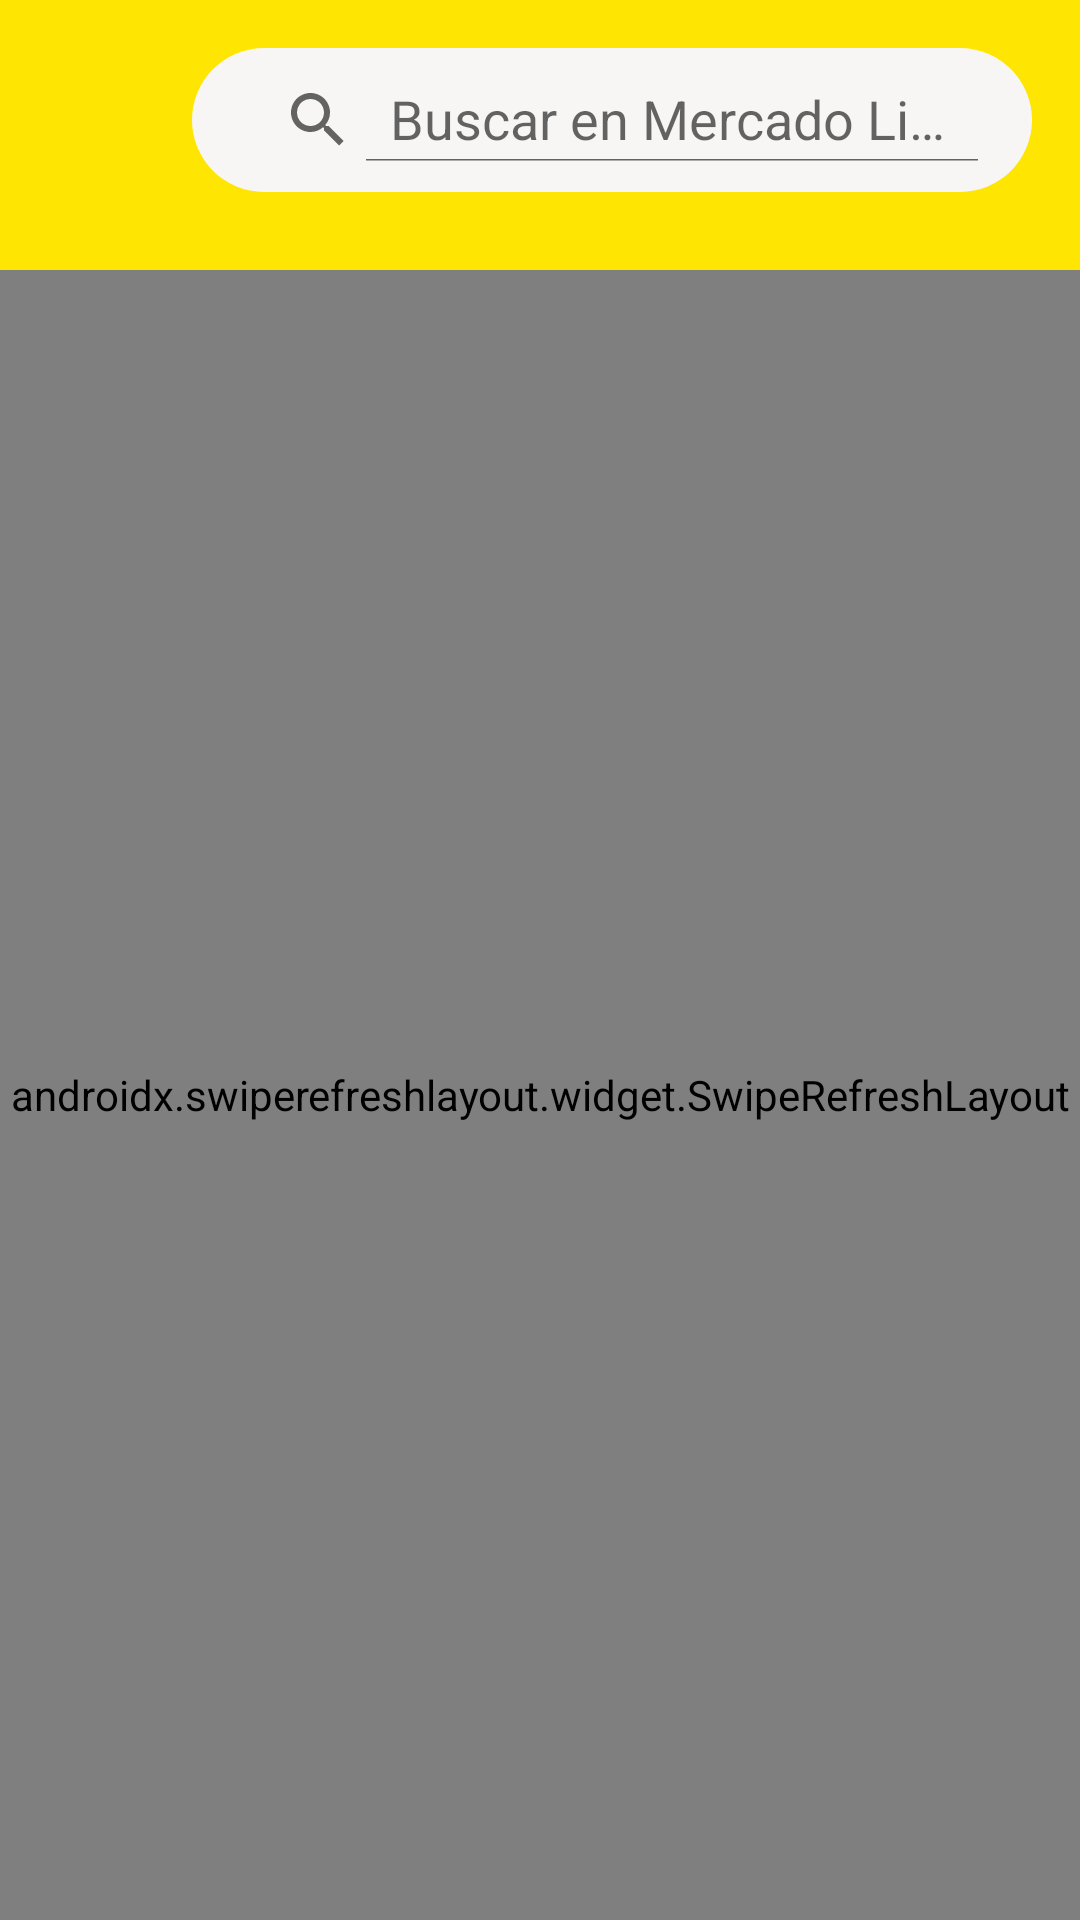

Android layout source for this screen:
<!-- AndroidManifest.xml: application theme Theme.MeliSearchItems -->
<!-- res/layout/fragment_item.xml -->
<?xml version="1.0" encoding="utf-8"?>
<androidx.constraintlayout.widget.ConstraintLayout xmlns:android="http://schemas.android.com/apk/res/android"
    xmlns:app="http://schemas.android.com/apk/res-auto"
    xmlns:tools="http://schemas.android.com/tools"
    android:layout_width="match_parent"
    android:layout_height="match_parent"
    android:background="@color/yellow_first">


    <androidx.appcompat.widget.LinearLayoutCompat
        android:layout_width="match_parent"
        android:layout_height="match_parent"
        android:orientation="horizontal">

        <ImageView
            android:layout_width="40dp"
            android:layout_height="70dp"
            android:layout_margin="8sp"
            android:src="@drawable/logo_meli" />

        <androidx.appcompat.widget.SearchView
            android:id="@+id/searchView"
            android:layout_width="match_parent"
            android:layout_height="wrap_content"
            android:layout_marginLeft="8dp"
            android:layout_marginTop="16dp"
            android:layout_marginRight="16dp"
            android:background="@drawable/bg_white_redonde"
            android:minHeight="2dp"
            android:padding="10dp"
            app:iconifiedByDefault="false"
            app:layout_constraintBottom_toTopOf="@+id/pullRefresh"
            app:layout_constraintTop_toBottomOf="parent"
            app:layout_constraintTop_toTopOf="parent"
            app:layout_constraintVertical_bias="0.051"
            app:queryHint="@string/item_search" />


    </androidx.appcompat.widget.LinearLayoutCompat>


    <androidx.swiperefreshlayout.widget.SwipeRefreshLayout
        android:id="@+id/pullRefresh"
        android:layout_width="match_parent"
        android:layout_height="match_parent"
        android:layout_below="@+id/searchView"
        android:layout_marginTop="90dp"
        tools:ignore="NotSibling">

        <androidx.recyclerview.widget.RecyclerView
            android:id="@+id/recyclerview"
            android:layout_width="match_parent"
            android:layout_height="match_parent"
            android:layout_marginTop="90dp"
            android:layout_marginBottom="1dp"
            android:background="@color/white"
            android:visibility="visible"
            app:layoutManager="androidx.recyclerview.widget.LinearLayoutManager"
            app:layout_constraintEnd_toEndOf="parent"
            app:layout_constraintHorizontal_bias="0.0"
            app:layout_constraintStart_toStartOf="parent"
            app:layout_constraintTop_toTopOf="@+id/searchView"
            tools:itemCount="5"
            tools:listitem="@layout/cardview_item" />


    </androidx.swiperefreshlayout.widget.SwipeRefreshLayout>

    <androidx.appcompat.widget.LinearLayoutCompat
        android:id="@+id/lnViewError"
        android:layout_width="364dp"
        android:layout_height="280dp"
        android:layout_alignParentBottom="false"
        android:layout_centerInParent="true"
        android:foregroundGravity="center"
        android:gravity="center"
        android:orientation="vertical"
        android:visibility="gone"
        app:layout_constraintBottom_toBottomOf="parent"
        app:layout_constraintEnd_toEndOf="@+id/pullRefresh"
        app:layout_constraintStart_toStartOf="@+id/pullRefresh"
        app:layout_constraintTop_toTopOf="@+id/pullRefresh">


        <androidx.appcompat.widget.AppCompatImageView
            android:id="@+id/imageError"
            android:layout_width="100dp"
            android:layout_height="100dp"
            android:layout_marginLeft="3dp"
            android:layout_marginTop="-56dp"
            android:src="@drawable/ic_error"
            tools:ignore="ObsoleteLayoutParam" />

        <com.creardev.mobile.creardevlibrary.assets.views.TextView
            android:id="@+id/tvError"
            android:layout_width="match_parent"
            android:layout_height="50dp"
            android:layout_gravity="center"
            android:layout_marginTop="10dp"
            android:gravity="center"
            android:text="@string/item_error_search"
            android:textColor="#676869"
            android:textSize="16sp"
            app:fontType="ROBOTO_LIGHT" />

    </androidx.appcompat.widget.LinearLayoutCompat>


</androidx.constraintlayout.widget.ConstraintLayout>
<!-- res/layout/cardview_item.xml (included above) -->
<?xml version="1.0" encoding="utf-8"?>
<androidx.cardview.widget.CardView xmlns:android="http://schemas.android.com/apk/res/android"
    xmlns:app="http://schemas.android.com/apk/res-auto"
    xmlns:tools="http://schemas.android.com/tools"
    android:id="@+id/cardItem"
    android:layout_width="match_parent"
    android:layout_height="wrap_content"
    android:layout_marginBottom="2dp"
    android:elevation="8dp">


    <androidx.appcompat.widget.LinearLayoutCompat
        android:layout_width="match_parent"
        android:layout_height="match_parent"
        android:orientation="horizontal">

        <androidx.appcompat.widget.AppCompatImageView
            android:id="@+id/imageview"
            android:layout_width="120dp"
            android:layout_height="150dp"
            android:layout_gravity="center"
            android:foregroundGravity="center"
            android:src="@mipmap/ic_launcher" />

        <androidx.constraintlayout.widget.ConstraintLayout
            android:layout_width="match_parent"
            android:layout_height="match_parent"
            android:orientation="vertical"
            android:padding="10sp">
            

            <com.creardev.mobile.creardevlibrary.assets.views.TextView
                android:id="@+id/title"
                android:layout_width="wrap_content"
                android:layout_height="wrap_content"
                android:maxLines="2"
                android:text="@string/item_title"
                android:textColor="@color/dark"
                android:textSize="16sp"
                app:fontType="ROBOTO_LIGHT"
                app:layout_constraintBottom_toTopOf="@+id/price"
                app:layout_constraintTop_toTopOf="parent"
                tools:ignore="MissingConstraints"
                tools:layout_editor_absoluteX="10dp" />

            <com.creardev.mobile.creardevlibrary.assets.views.TextView
                android:id="@+id/price"
                android:layout_width="wrap_content"
                android:layout_height="wrap_content"
                android:layout_marginBottom="4dp"
                android:text="@string/item_price"
                android:textColor="@color/black"
                android:textSize="22sp"
                app:fontType="ROBOTO_REGULAR"
                app:layout_constraintBottom_toTopOf="@+id/btnDetail"
                tools:ignore="MissingConstraints"
                tools:layout_editor_absoluteX="6dp" />

            <com.creardev.mobile.creardevlibrary.assets.views.Button
                android:id="@+id/btnDetail"
                android:layout_width="140sp"
                android:layout_height="30sp"
                android:layout_gravity="bottom"
                android:layout_marginBottom="16dp"
                android:background="@drawable/bg_blue_redonde"
                android:padding="5sp"
                android:text="@string/item_detail"
                android:textColor="@color/white"
                app:fontType="ROBOTO_LIGHT"
                app:layout_constraintBottom_toBottomOf="parent"
                app:layout_constraintEnd_toEndOf="parent"
                app:layout_constraintHorizontal_bias="1.0"
                app:layout_constraintStart_toStartOf="parent" />


        </androidx.constraintlayout.widget.ConstraintLayout>

    </androidx.appcompat.widget.LinearLayoutCompat>


</androidx.cardview.widget.CardView>
<!-- resources referenced by this layout -->
<resources>
  <color name="black">#181717</color>
  <color name="dark">#292828</color>
  <color name="white">#FFFFFFFF</color>
  <color name="yellow_first">#fee602</color>
  <!-- drawable bg_blue_redonde (drawable) -->
  <?xml version="1.0" encoding="utf-8"?>
  <shape xmlns:android="http://schemas.android.com/apk/res/android">
    
    <solid
        android:color="#3483fa"/>
  
    <corners
        android:radius="100dp"/>
  </shape>
  <!-- drawable bg_white_redonde (drawable-v24) -->
  <?xml version="1.0" encoding="utf-8"?>
  <shape xmlns:android="http://schemas.android.com/apk/res/android">
    
    <solid
        android:color="#F8F6F5"/>
  
    <corners
        android:radius="100dp"/>
  </shape>
  <!-- drawable ic_error: vector/xml drawable (drawable, 9329 chars, omitted) -->
  <string name="item_detail">Ver detalle</string>
  <string name="item_error_search">Lo siento, algo salió mal \nal intentar realizar su búsqueda</string>
  <string name="item_price">$35000</string>
  <string name="item_search">Buscar en Mercado Libre</string>
  <string name="item_title">Motorola G6</string>
  <style name="Theme.MeliSearchItems" parent="Theme.MaterialComponents.DayNight.NoActionBar">
  		
  		<item name="colorPrimary">@color/yellow</item>
  		<item name="colorPrimaryVariant">@color/yellow</item>
  		<item name="colorOnPrimary">@color/white</item>
  		
  		<item name="colorSecondary">@color/teal_200</item>
  		<item name="colorSecondaryVariant">@color/teal_700</item>
  		<item name="colorOnSecondary">@color/black</item>
  		
  		<item name="android:statusBarColor" tools:targetApi="l">?attr/colorPrimaryVariant</item>
  		
  	</style>
  <color name="yellow">#fee602</color>
  <color name="teal_200">#393E3E</color>
  <color name="teal_700">#3C4241</color>
</resources>
